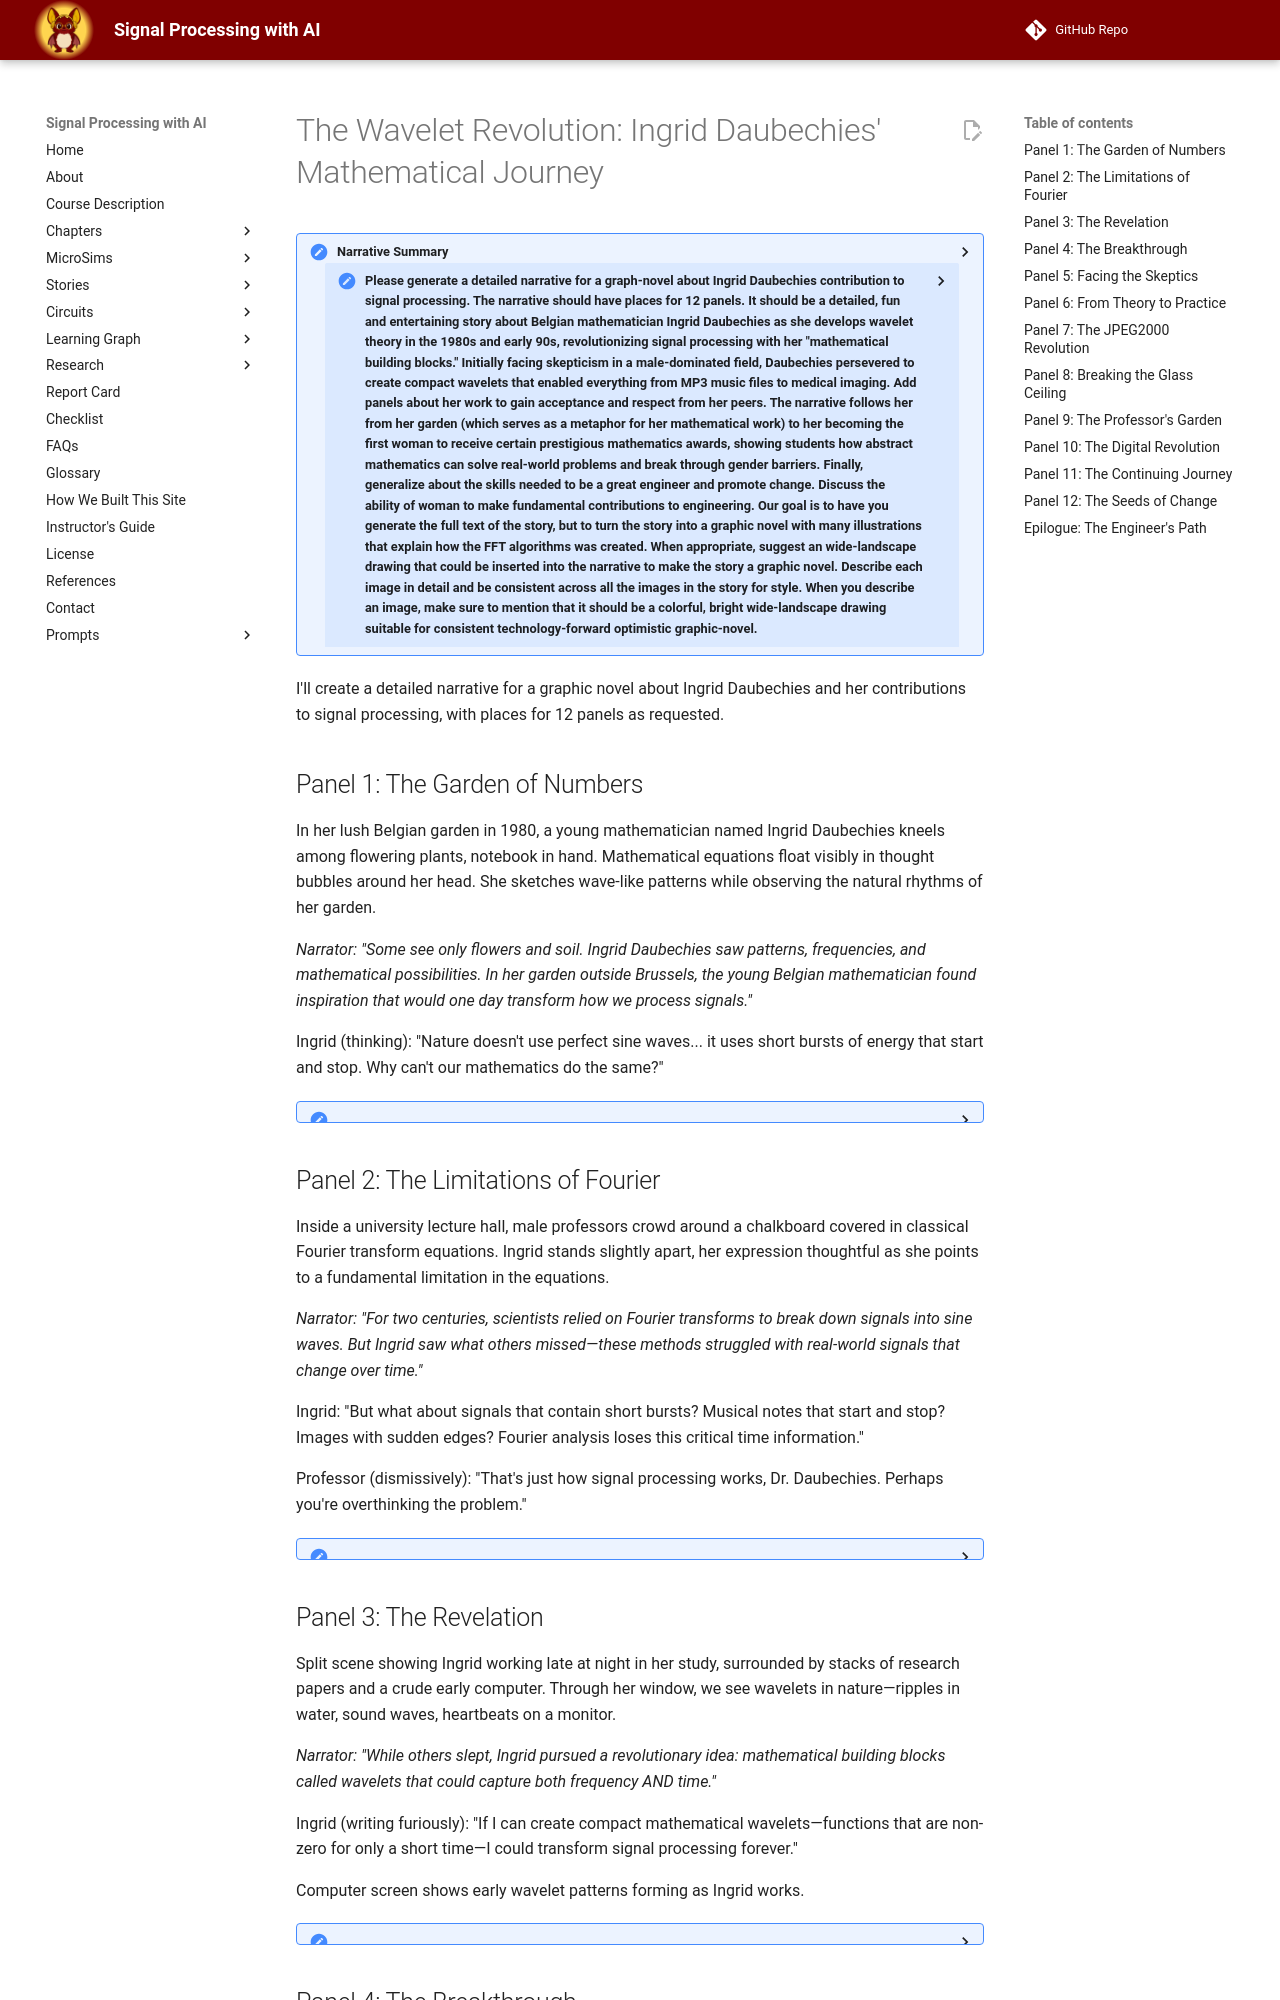

repository: dmccreary/signal-processing · page: stories/wavelets/index.html · generator: mkdocs

# The Wavelet Revolution: Ingrid Daubechies' Mathematical Journey

<details>
    <summary>Narrative Summary<summary>
Please generate a detailed narrative for a graph-novel about Ingrid Daubechies contribution to signal processing.  The narrative should have places for 12 panels.

It should be a detailed, fun and entertaining story about Belgian mathematician Ingrid Daubechies as she develops wavelet theory in the 1980s and early 90s, revolutionizing signal processing with her "mathematical building blocks." 

Initially facing skepticism in a male-dominated field, Daubechies persevered to create compact wavelets that enabled everything from MP3 music files to medical imaging.

Add panels about her work to gain acceptance and respect from her peers.

The narrative follows her from her garden (which serves as a metaphor for her mathematical work) to her becoming the first woman to receive certain prestigious mathematics awards, showing students how abstract mathematics can solve real-world problems and break through gender barriers.

Finally, generalize about the skills needed to be a great engineer and promote change.  Discuss the ability of woman to make fundamental contributions to engineering.

Our goal is to have you generate the full text of the story, but to turn the story into a graphic novel with many illustrations that explain how the FFT algorithms was created. 

When appropriate, suggest an wide-landscape drawing that could be inserted into the narrative to make the story a graphic novel. 
Describe each image in detail and be consistent across all the images in the story for style. When you describe an image, make sure to mention that it should be a colorful, bright wide-landscape drawing suitable for consistent technology-forward optimistic graphic-novel.
</details>

I'll create a detailed narrative for a graphic novel about Ingrid Daubechies and her contributions to signal processing, with places for 12 panels as requested.

## Panel 1: The Garden of Numbers

In her lush Belgian garden in 1980, a young mathematician named Ingrid Daubechies kneels among flowering plants, notebook in hand. Mathematical equations float visibly in thought bubbles around her head. She sketches wave-like patterns while observing the natural rhythms of her garden.

*Narrator: "Some see only flowers and soil. Ingrid Daubechies saw patterns, frequencies, and mathematical possibilities. In her garden outside Brussels, the young Belgian mathematician found inspiration that would one day transform how we process signals."*

Ingrid (thinking): "Nature doesn't use perfect sine waves... it uses short bursts of energy that start and stop. Why can't our mathematics do the same?"

<details>
    <summary></summary>
Panel 1:
Please generate a new bright wide-landscape drawing.
A colorful, bright wide-landscape drawing showing Ingrid in her vibrant garden with mathematical equations floating visibly around her as thought bubbles. The drawing should have a dreamy quality with both realistic garden elements and abstract mathematical symbols blending together. The style should be technology-forward and optimistic, establishing the graphic novel's visual language.
</details>
</details>

## Panel 2: The Limitations of Fourier

Inside a university lecture hall, male professors crowd around a chalkboard covered in classical Fourier transform equations. Ingrid stands slightly apart, her expression thoughtful as she points to a fundamental limitation in the equations.

*Narrator: "For two centuries, scientists relied on Fourier transforms to break down signals into sine waves. But Ingrid saw what others missed—these methods struggled with real-world signals that change over time."*

Ingrid: "But what about signals that contain short bursts? Musical notes that start and stop? Images with sudden edges? Fourier analysis loses this critical time information."

Professor (dismissively): "That's just how signal processing works, Dr. Daubechies. Perhaps you're overthinking the problem."

<details>
    <summary></summary>
Panel 2:
Please generate a new bright wide-landscape drawing.
 A colorful, bright wide-landscape drawing of a traditional academic setting with men in formal attire surrounding a massive chalkboard filled with complex equations. Ingrid should stand slightly apart, confident yet isolated, with light highlighting her figure against the darker tones of the lecture hall. Maintain the technology-forward optimistic style while conveying the gender disparity of the era.
</details>

## Panel 3: The Revelation

Split scene showing Ingrid working late at night in her study, surrounded by stacks of research papers and a crude early computer. Through her window, we see wavelets in nature—ripples in water, sound waves, heartbeats on a monitor.

*Narrator: "While others slept, Ingrid pursued a revolutionary idea: mathematical building blocks called wavelets that could capture both frequency AND time."*

Ingrid (writing furiously): "If I can create compact mathematical wavelets—functions that are non-zero for only a short time—I could transform signal processing forever."

Computer screen shows early wavelet patterns forming as Ingrid works.

<details>
    <summary></summary>
Panel 3:
Please generate a new bright wide-landscape drawing.
A colorful, bright wide-landscape drawing showing a split scene with Ingrid working intensely at her desk on one side, and natural wavelet patterns (water ripples, sound waves, heartbeats) visible through her window on the other. The contrast between the warm light of her study and the cool blues of the night outside should create visual interest while maintaining the technology-forward optimistic aesthetic.
</details>
